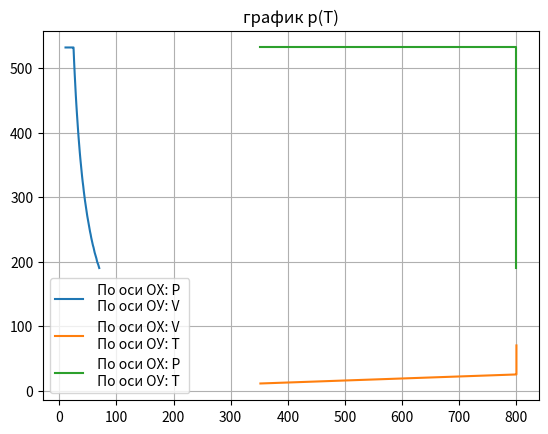

The script that saved this image:
import matplotlib.pyplot as plt
#Задаем изначальные условия в виде переменных
dv = 1
V = 10
nu = 2
R = 8.31
T = 320
print("Условие: 11.3. Газ, взятый в количестве 2 моль, занимает объем 1 л при температуре 320 К.")
print("Сначала газ изобарно расширяется до объема 2,5 л, а затем расширяется изотермически до объема 7 л.")
print("Определите давление и температуру в конце процесса, а также совершенную газом работу. Постройте графики в осях.")
#Далее выводим в консоль условие и считаем изначальное давление
A = 0
B = nu * R
p0 = B * T / V
P = p0
i = 0
#Введем массивы чтобы рисовать с них графики
t = [0] * 60
v = [0] * 60
p = [0] * 60
#я домножил на десятки, чтобы убрать float
#далее переходим к циклам
print("A  = ")
while V < 25:
# считаем по формулам
    V = V+dv
    T = P*V/B
    A = A + P * dv
# вносим переменные в список
    v[i] = V
    p[i] = round(P)
    t[i] = round(T)
    i = i + 1
#выводим значение работы
    print(round(A))
#новый цикл, в других условиях
while V < 70:
#считаем по формулам
    V = V + dv
    P = B * T / V
    A = A + P * dv
    #вносим переменные в список
    v[i] = V
    p[i] = round(P)
    t[i] = round(T)
    i = i + 1
#выводим значение работы
    print(round(A))
#выводим значение остальных переменных(объем, давление, температура
print("V = "+str(v),"\n"+"P = "+str(p), "\n"+"T = "+str(t))
#рисуем график p(V)
plt.plot(v, p, label=' По оси ОХ: P \n По оси ОУ: V ')
plt.title("график p(V)")
plt.grid(True)
plt.legend()
plt.show()
#рисуем график V(T)
plt.plot(t, v, label=' По оси ОХ: V \n По оси ОУ: T ')
plt.title("график V(T)")
plt.grid(True)
plt.legend()
plt.show()
#рисуем график p(T)
plt.plot(t, p, label=' По оси ОХ: P \n По оси ОУ: T ')
plt.title("график p(T)")
plt.grid(True)
plt.legend()
plt.show()
